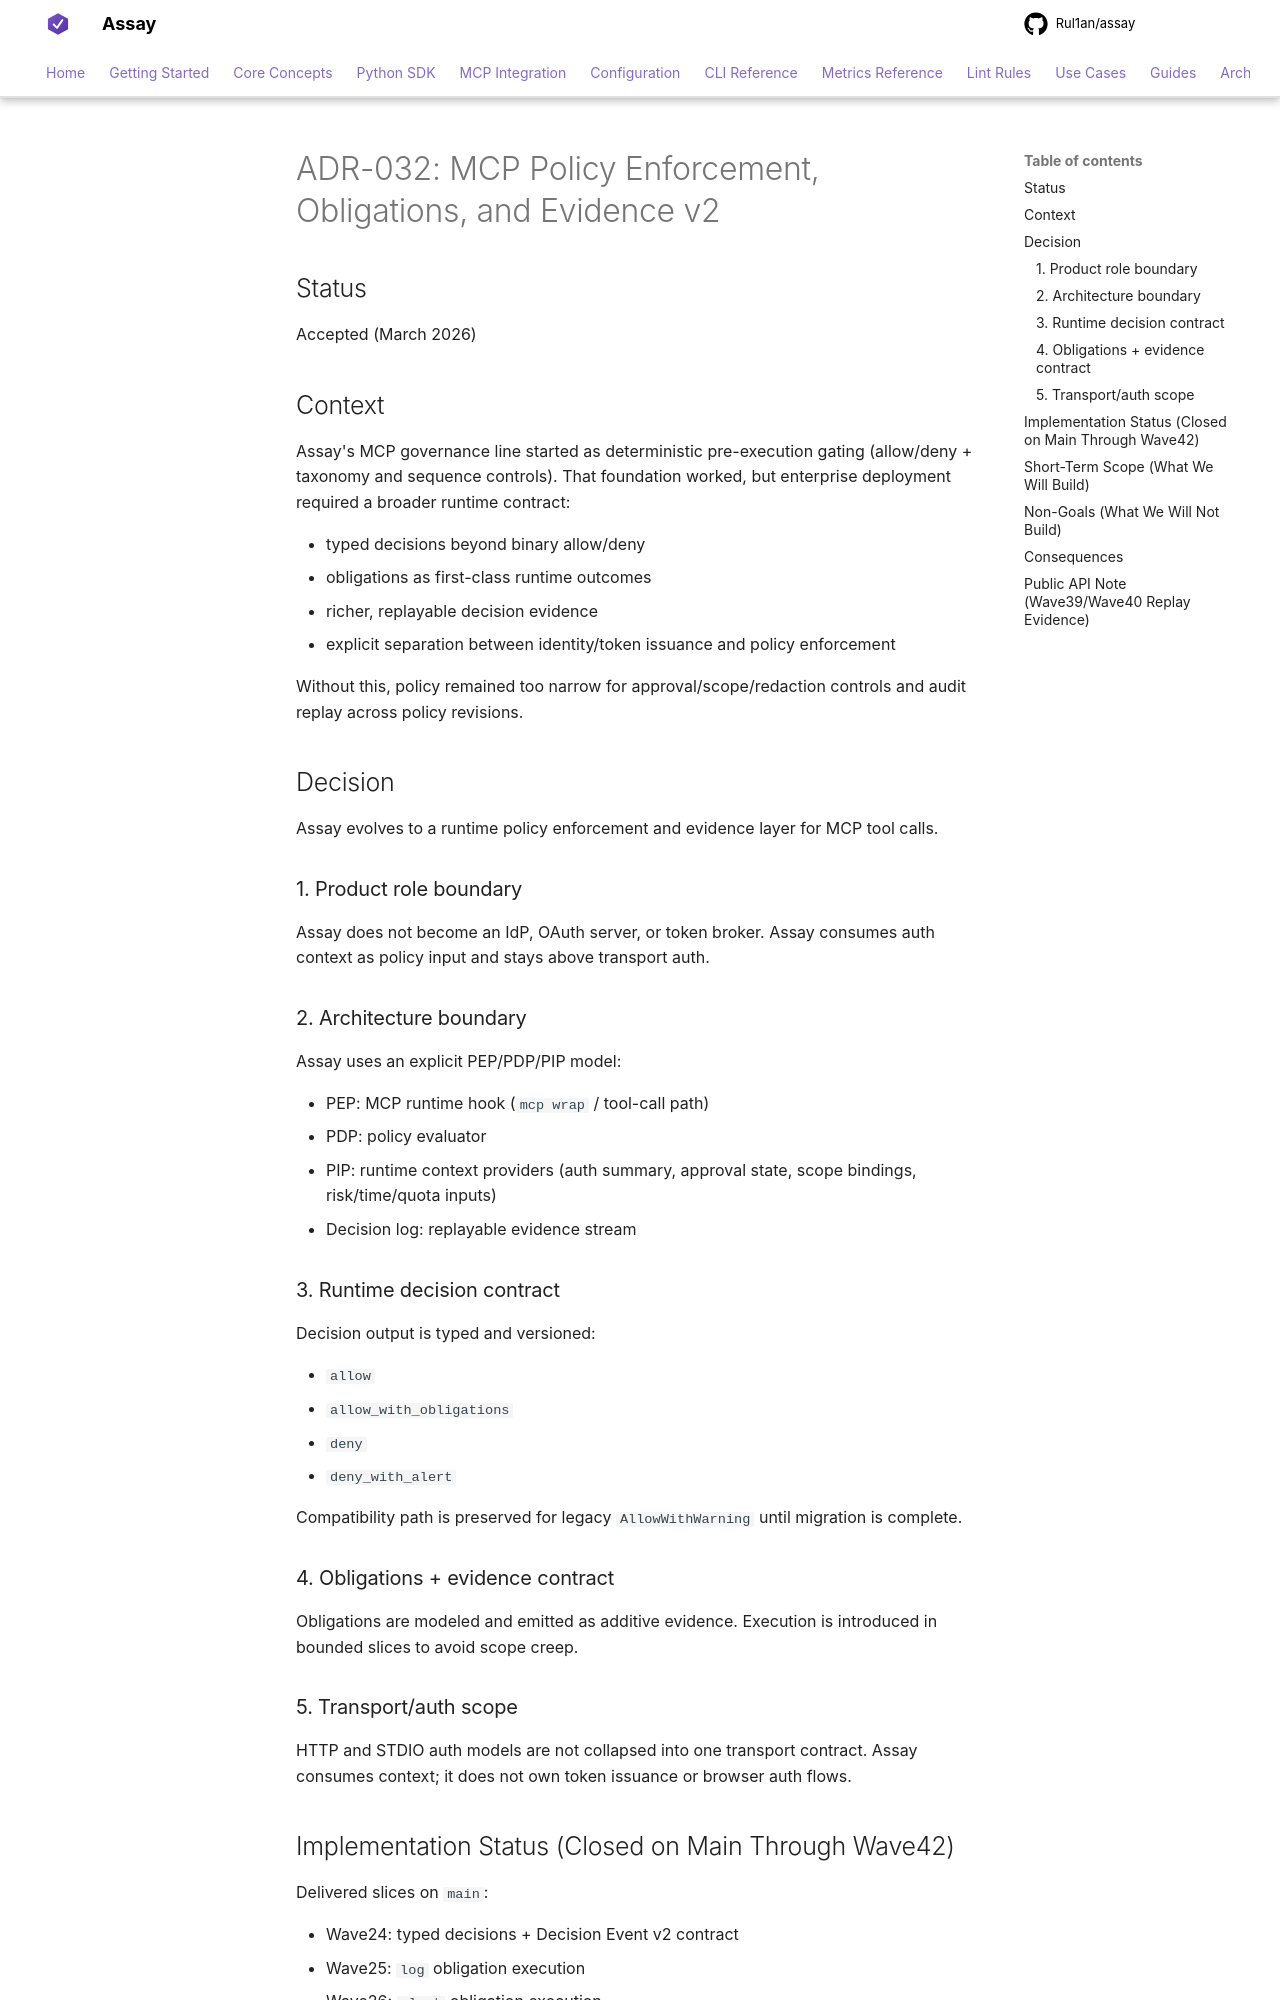

repository: Rul1an/assay · page: architecture/ADR-032-MCP-Policy-Obligations-and-Evidence-v2/index.html · generator: mkdocs

# ADR-032: MCP Policy Enforcement, Obligations, and Evidence v2

## Status
Accepted (March 2026)

## Context
Assay's MCP governance line started as deterministic pre-execution gating (allow/deny + taxonomy and sequence controls).
That foundation worked, but enterprise deployment required a broader runtime contract:

- typed decisions beyond binary allow/deny
- obligations as first-class runtime outcomes
- richer, replayable decision evidence
- explicit separation between identity/token issuance and policy enforcement

Without this, policy remained too narrow for approval/scope/redaction controls and audit replay across policy revisions.

## Decision
Assay evolves to a runtime policy enforcement and evidence layer for MCP tool calls.

### 1. Product role boundary
Assay does not become an IdP, OAuth server, or token broker.
Assay consumes auth context as policy input and stays above transport auth.

### 2. Architecture boundary
Assay uses an explicit PEP/PDP/PIP model:

- PEP: MCP runtime hook (`mcp wrap` / tool-call path)
- PDP: policy evaluator
- PIP: runtime context providers (auth summary, approval state, scope bindings, risk/time/quota inputs)
- Decision log: replayable evidence stream

### 3. Runtime decision contract
Decision output is typed and versioned:

- `allow`
- `allow_with_obligations`
- `deny`
- `deny_with_alert`

Compatibility path is preserved for legacy `AllowWithWarning` until migration is complete.

### 4. Obligations + evidence contract
Obligations are modeled and emitted as additive evidence.
Execution is introduced in bounded slices to avoid scope creep.

### 5. Transport/auth scope
HTTP and STDIO auth models are not collapsed into one transport contract.
Assay consumes context; it does not own token issuance or browser auth flows.
